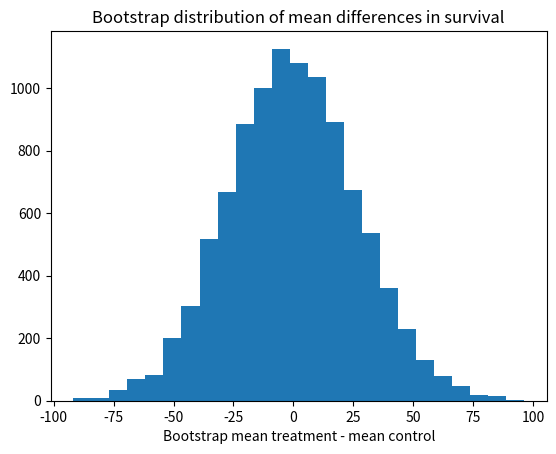

This chart was generated by the following Python code:
import numpy as np
import matplotlib.pyplot as plt

# Set up the random number generator.
rnd = np.random.default_rng()

# Treatment group.
treat = np.array([94, 38, 23, 197, 99, 16, 141])
# control group
control = np.array([52, 10, 40, 104, 51, 27, 146, 30, 46])

# Observed difference in real world.
actual_diff = np.mean(treat) - np.mean(control)

# Set the number of trials.
n_trials = 10_000

# An empty array to store the trials.
results = np.zeros(n_trials)

# U is our universe (Step 2 above)
u = np.concatenate([treat, control])

# step 5 above.
for i in range(n_trials):
    # Step 3 above.
    fake_treat = rnd.choice(u, size=7)
    # Step 3
    fake_control = rnd.choice(u, size=9)
    # Step 4
    mt = np.mean(fake_treat)
    # Step 4
    mc = np.mean(fake_control)
    # Step 4
    diff = mt - mc
    # Step 4
    results[i] = diff

# Step 6
plt.hist(results, bins=25)
plt.title('Bootstrap distribution of mean differences in survival')
plt.xlabel('Bootstrap mean treatment - mean control')

# Step 6
k = np.sum(results >= actual_diff)
kk = k / n_trials
print('Proportion bootstrap mean difference >= actual difference:', kk)